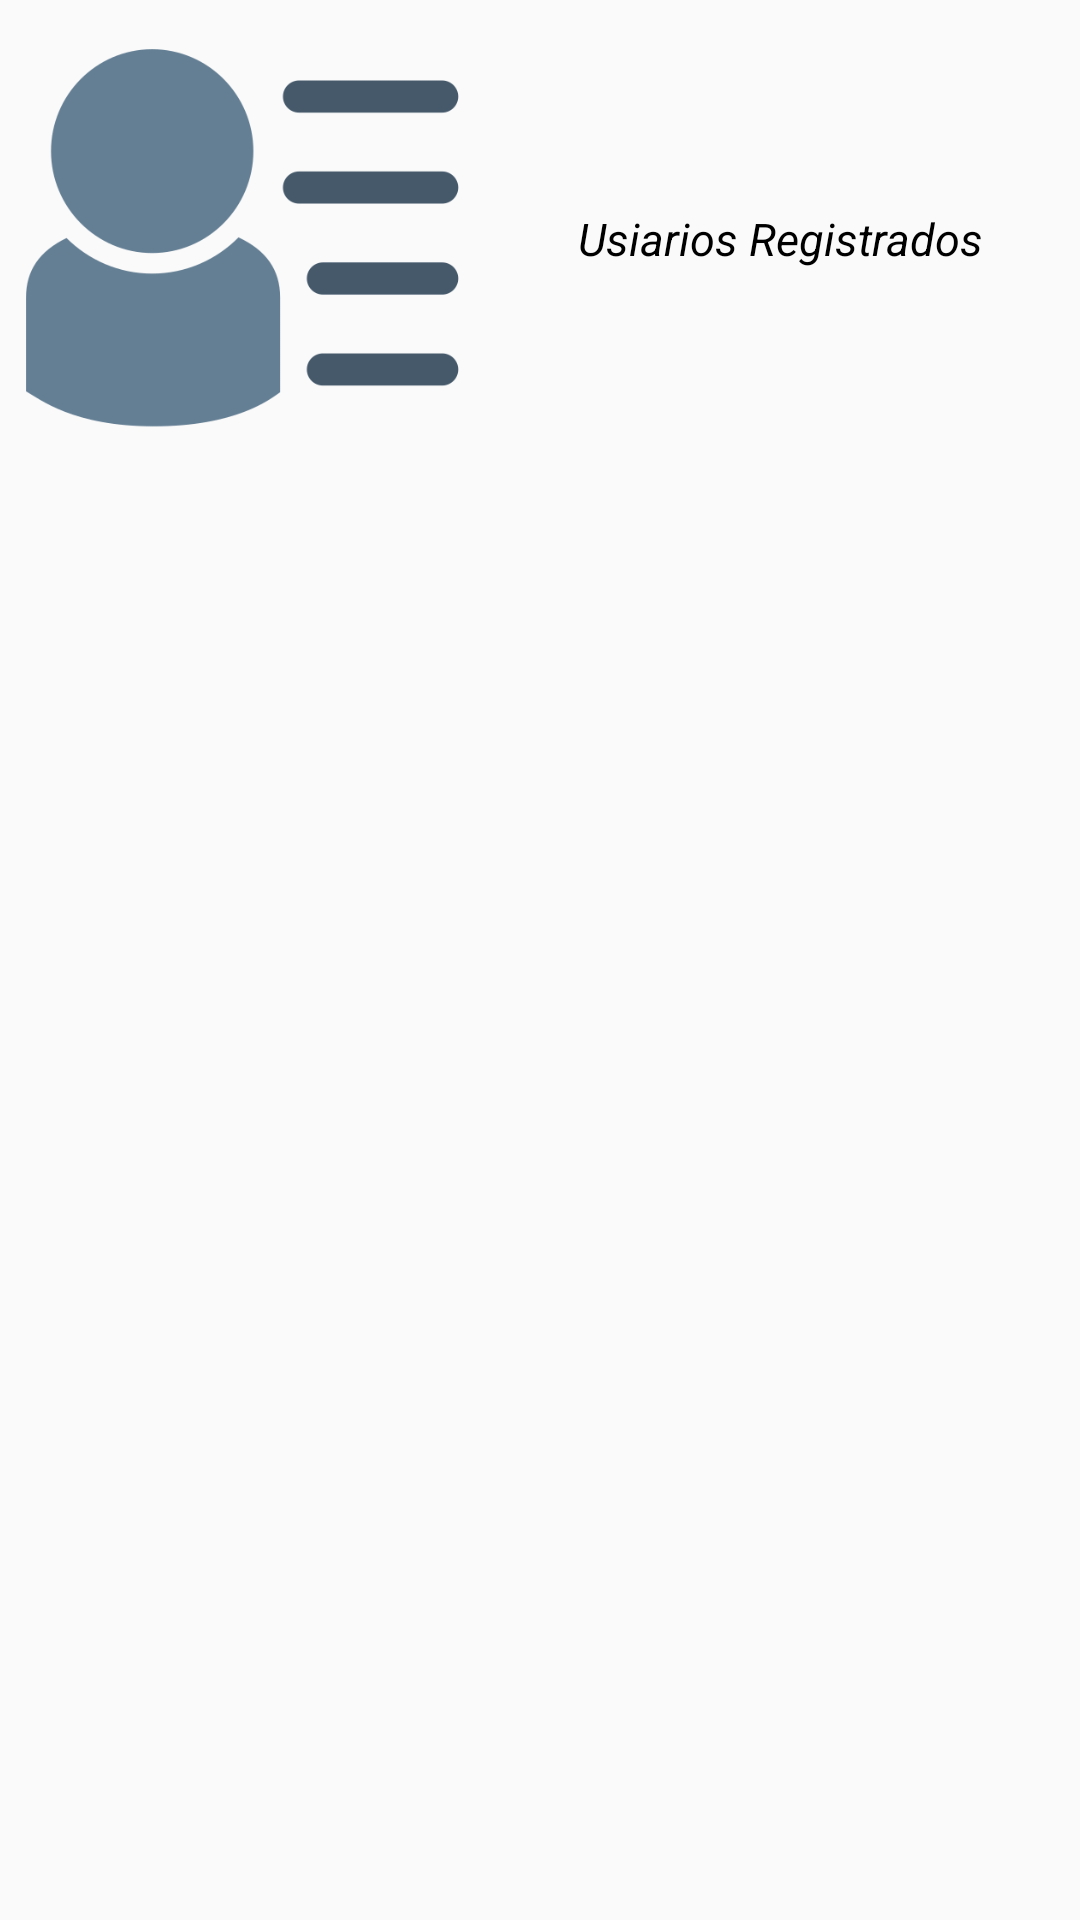

Reconstruct the res/layout file that produces this screen, plus the resources it refers to.
<!-- AndroidManifest.xml: application theme Theme.AppCompat.Light.NoActionBar -->
<!-- res/layout/mostrar.xml -->
<?xml version="1.0" encoding="utf-8"?>
<androidx.constraintlayout.widget.ConstraintLayout xmlns:android="http://schemas.android.com/apk/res/android"
    xmlns:app="http://schemas.android.com/apk/res-auto"
    xmlns:tools="http://schemas.android.com/tools"
    android:id="@+id/linearLayout3"
    android:layout_width="match_parent"
    android:layout_height="match_parent"
    tools:context=".MainActivity">

    <ImageView
        android:layout_width="185dp"
        android:layout_height="146dp"
        android:layout_marginStart="5dp"
        android:layout_marginTop="5dp"
        android:layout_marginEnd="5dp"
        android:layout_marginBottom="10dp"
        android:gravity="start"
        android:src="@mipmap/listauser"
        app:layout_constraintEnd_toStartOf="@+id/textView2"
        app:layout_constraintStart_toStartOf="parent"
        app:layout_constraintTop_toTopOf="parent"
        app:layout_constraintVertical_bias="0.523" />

    <TextView
        android:id="@+id/textView2"
        android:layout_width="200dp"
        android:layout_height="95dp"
        android:layout_marginTop="32dp"
        android:gravity="center"
        android:text="Usiarios Registrados"
        android:textColor="@color/black"
        android:textSize="15dp"
        android:textStyle="italic"
        app:layout_constraintEnd_toEndOf="parent"
        app:layout_constraintTop_toTopOf="parent" />

    <ListView
        android:layout_width="match_parent"
        android:layout_height="match_parent"
        android:layout_marginTop="170dp"
        app:layout_constraintBottom_toBottomOf="parent"
        app:layout_constraintStart_toStartOf="parent"
        app:layout_constraintTop_toTopOf="parent" />

</androidx.constraintlayout.widget.ConstraintLayout>
<!-- resources referenced by this layout -->
<resources>
  <!-- mipmap listauser: png bitmap (mipmap-xxhdpi, 13612 bytes) -->
  <!-- not gathered from this repository: default colours our renderer supplied (Android Studio template values) -->
  <color name="black">#FF000000</color>
</resources>
